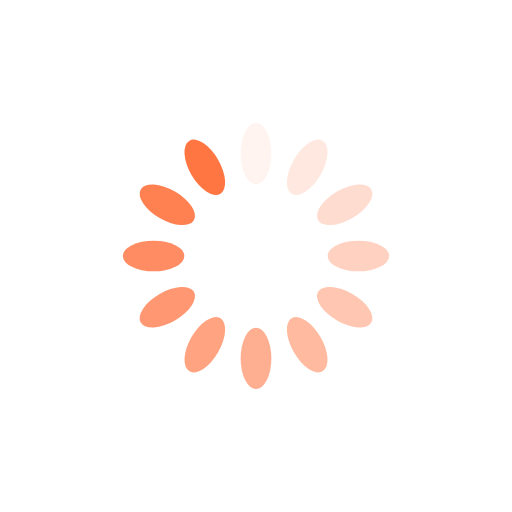
t = 0.00 s
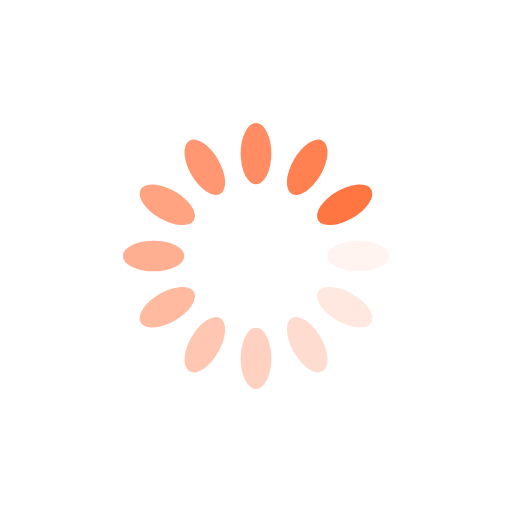
t = 0.25 s
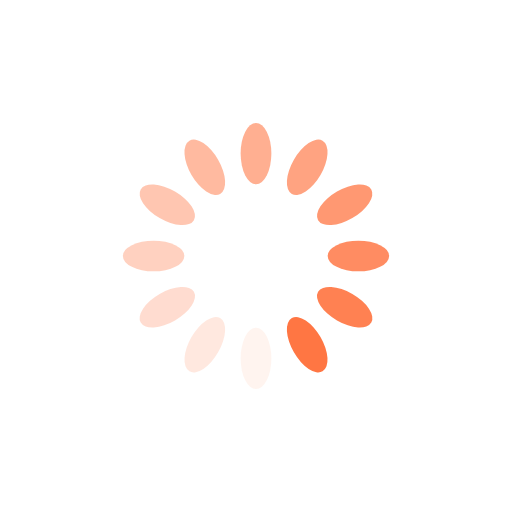
t = 0.50 s
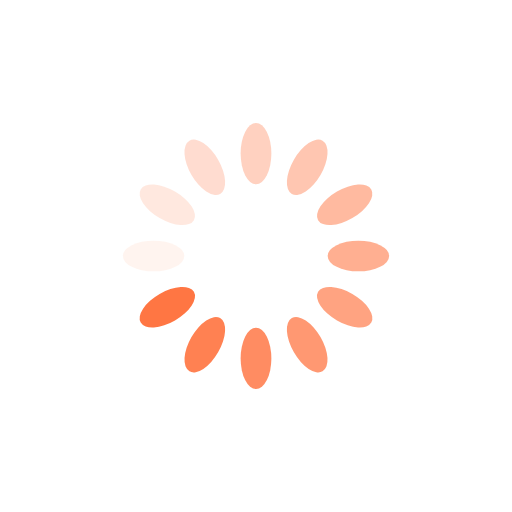
t = 0.75 s

The animated SVG that drew these frames (rendered in a browser with its animation timeline set to each time). Animation: 12 SMIL elements (animate=12); one cycle of 1.00 s, repeats indefinitely.

<svg xmlns="http://www.w3.org/2000/svg" xmlns:xlink="http://www.w3.org/1999/xlink" width="100px" height="100px"
     viewBox="0 0 100 100" preserveAspectRatio="xMidYMid">
    <g transform="rotate(0 50 50)">
        <rect x="47" y="24" rx="3" ry="6" width="6" height="12" fill="#FF7643">
            <animate attributeName="opacity" values="1;0" keyTimes="0;1" dur="1s" begin="-0.9166666666666666s"
                     repeatCount="indefinite"></animate>
        </rect>
    </g>
    <g transform="rotate(30 50 50)">
        <rect x="47" y="24" rx="3" ry="6" width="6" height="12" fill="#FF7643">
            <animate attributeName="opacity" values="1;0" keyTimes="0;1" dur="1s" begin="-0.8333333333333334s"
                     repeatCount="indefinite"></animate>
        </rect>
    </g>
    <g transform="rotate(60 50 50)">
        <rect x="47" y="24" rx="3" ry="6" width="6" height="12" fill="#FF7643">
            <animate attributeName="opacity" values="1;0" keyTimes="0;1" dur="1s" begin="-0.75s"
                     repeatCount="indefinite"></animate>
        </rect>
    </g>
    <g transform="rotate(90 50 50)">
        <rect x="47" y="24" rx="3" ry="6" width="6" height="12" fill="#FF7643">
            <animate attributeName="opacity" values="1;0" keyTimes="0;1" dur="1s" begin="-0.6666666666666666s"
                     repeatCount="indefinite"></animate>
        </rect>
    </g>
    <g transform="rotate(120 50 50)">
        <rect x="47" y="24" rx="3" ry="6" width="6" height="12" fill="#FF7643">
            <animate attributeName="opacity" values="1;0" keyTimes="0;1" dur="1s" begin="-0.5833333333333334s"
                     repeatCount="indefinite"></animate>
        </rect>
    </g>
    <g transform="rotate(150 50 50)">
        <rect x="47" y="24" rx="3" ry="6" width="6" height="12" fill="#FF7643">
            <animate attributeName="opacity" values="1;0" keyTimes="0;1" dur="1s" begin="-0.5s"
                     repeatCount="indefinite"></animate>
        </rect>
    </g>
    <g transform="rotate(180 50 50)">
        <rect x="47" y="24" rx="3" ry="6" width="6" height="12" fill="#FF7643">
            <animate attributeName="opacity" values="1;0" keyTimes="0;1" dur="1s" begin="-0.4166666666666667s"
                     repeatCount="indefinite"></animate>
        </rect>
    </g>
    <g transform="rotate(210 50 50)">
        <rect x="47" y="24" rx="3" ry="6" width="6" height="12" fill="#FF7643">
            <animate attributeName="opacity" values="1;0" keyTimes="0;1" dur="1s" begin="-0.3333333333333333s"
                     repeatCount="indefinite"></animate>
        </rect>
    </g>
    <g transform="rotate(240 50 50)">
        <rect x="47" y="24" rx="3" ry="6" width="6" height="12" fill="#FF7643">
            <animate attributeName="opacity" values="1;0" keyTimes="0;1" dur="1s" begin="-0.25s"
                     repeatCount="indefinite"></animate>
        </rect>
    </g>
    <g transform="rotate(270 50 50)">
        <rect x="47" y="24" rx="3" ry="6" width="6" height="12" fill="#FF7643">
            <animate attributeName="opacity" values="1;0" keyTimes="0;1" dur="1s" begin="-0.16666666666666666s"
                     repeatCount="indefinite"></animate>
        </rect>
    </g>
    <g transform="rotate(300 50 50)">
        <rect x="47" y="24" rx="3" ry="6" width="6" height="12" fill="#FF7643">
            <animate attributeName="opacity" values="1;0" keyTimes="0;1" dur="1s" begin="-0.08333333333333333s"
                     repeatCount="indefinite"></animate>
        </rect>
    </g>
    <g transform="rotate(330 50 50)">
        <rect x="47" y="24" rx="3" ry="6" width="6" height="12" fill="#FF7643">
            <animate attributeName="opacity" values="1;0" keyTimes="0;1" dur="1s" begin="0s"
                     repeatCount="indefinite"></animate>
        </rect>
    </g>
</svg>
